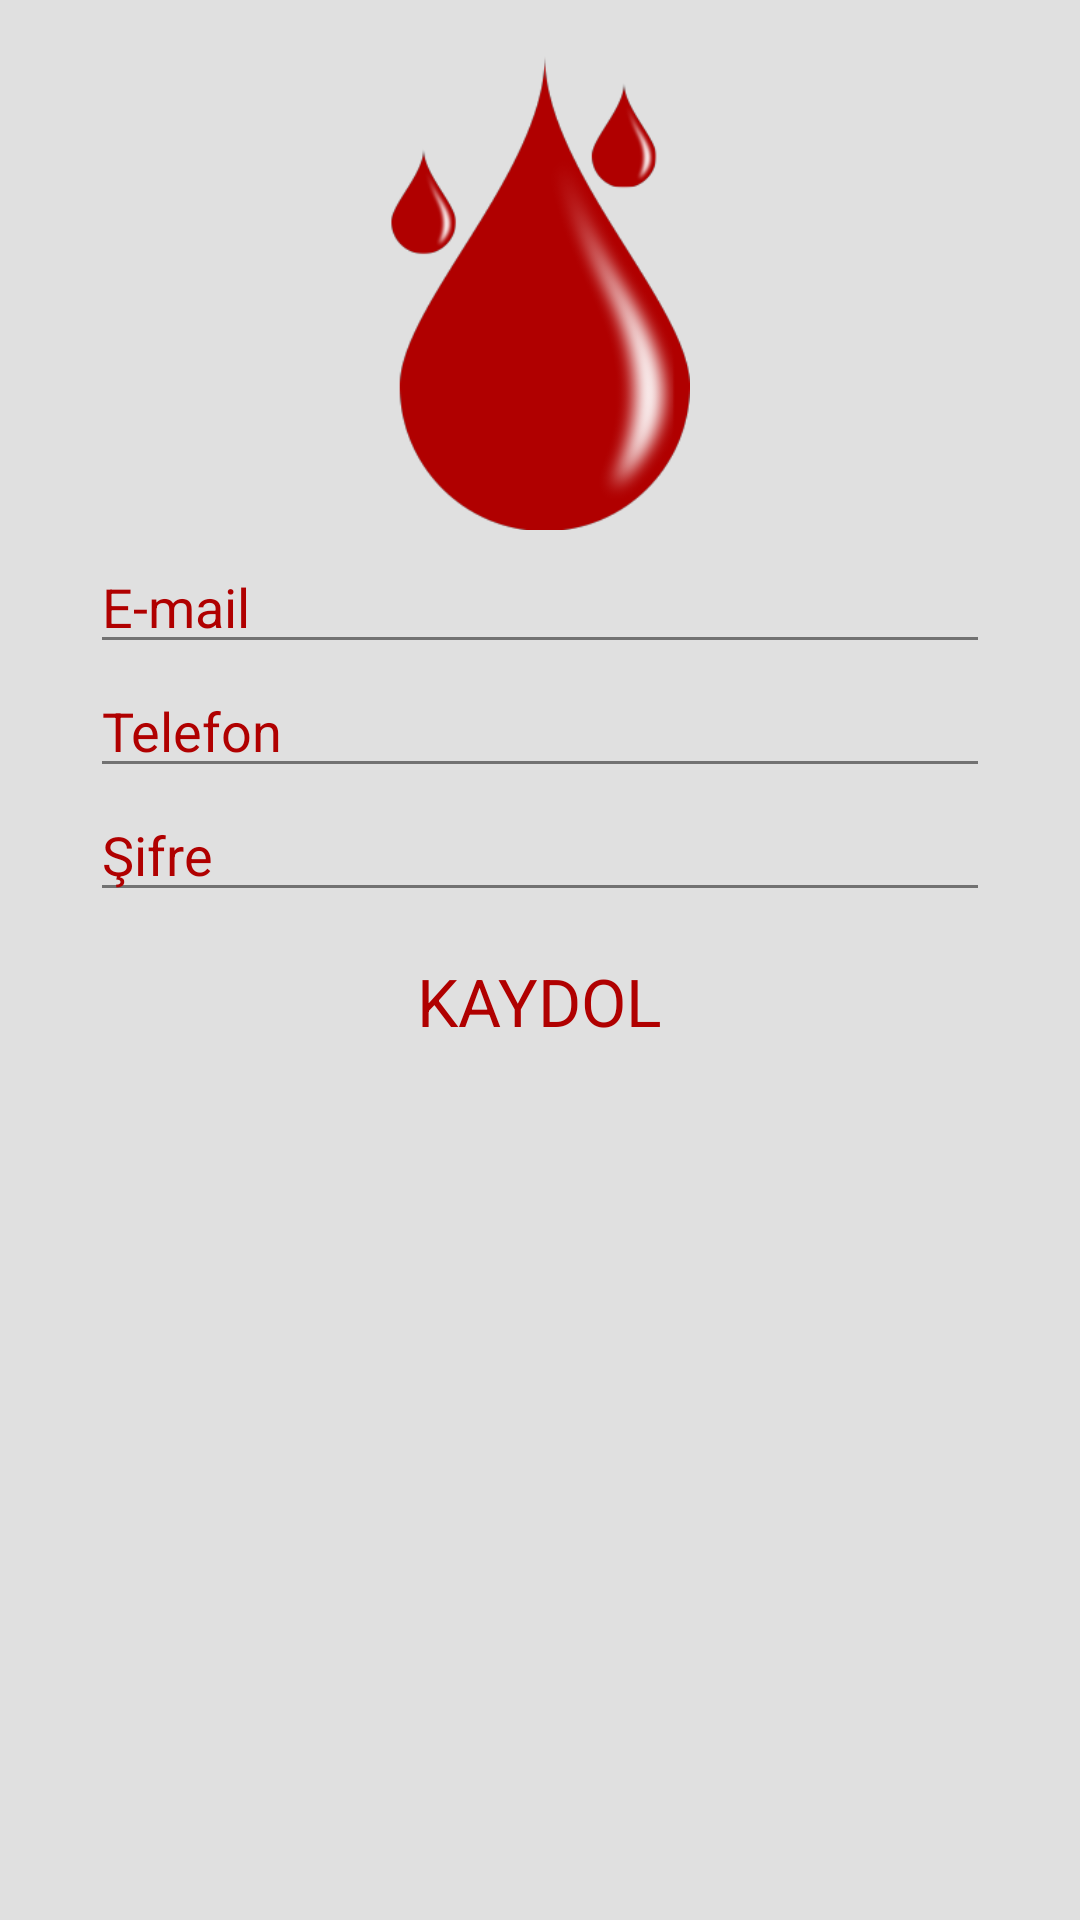

Reconstruct the res/layout file that produces this screen, plus the resources it refers to.
<!-- AndroidManifest.xml: application theme AppTheme -->
<!-- res/layout/activity_signup.xml -->
<?xml version="1.0" encoding="utf-8"?>
<RelativeLayout xmlns:android="http://schemas.android.com/apk/res/android"
    android:layout_width="match_parent" android:layout_height="match_parent"
    android:background="#E0E0E0">

    <ImageView
        android:layout_width="100dp"
        android:layout_height="175dp"
        android:id="@+id/imageView"
        android:src="@drawable/icon"
        android:layout_marginTop="10dp"
        android:layout_alignParentTop="true"
        android:layout_centerHorizontal="true" />

    <EditText
        android:hint="E-mail"
        android:textColor="#B00000"
        android:textColorHighlight="#B00000"
        android:layout_width="300dp"
        android:layout_height="wrap_content"
        android:inputType="textEmailAddress"
        android:ems="10"
        android:id="@+id/editText1"
        android:layout_alignTop="@+id/imageView"
        android:layout_centerHorizontal="true"
        android:layout_marginTop="170dp"
        android:textColorHint="#B00000"
        android:textColorLink="#B00000" />

    <EditText
        android:hint="Şifre"
        android:textColorHighlight="#B00000"
        android:textColor="#B00000"
        android:layout_width="300dp"
        android:layout_height="wrap_content"
        android:inputType="textPassword"
        android:ems="10"
        android:id="@+id/editText2"
        android:textColorHint="#B00000"
        android:textColorLink="#B00000"
        android:layout_below="@+id/editText3"
        android:layout_centerHorizontal="true" />

    <EditText
        android:hint="Telefon"
        android:textColorHighlight="#B00000"
        android:textColor="#B00000"
        android:layout_width="wrap_content"
        android:layout_height="wrap_content"
        android:inputType="phone"
        android:ems="10"
        android:id="@+id/editText3"
        android:layout_below="@+id/editText1"
        android:textColorHint="#B00000"
        android:textColorLink="#B00000"
        android:layout_alignStart="@+id/editText1"
        android:layout_alignEnd="@+id/editText1" />

    <TextView
        android:layout_width="wrap_content"
        android:layout_height="wrap_content"
        android:textColor="#B00000"
        android:textAppearance="?android:attr/textAppearanceLarge"
        android:text="KAYDOL"
        android:id="@+id/textView"
        android:layout_marginTop="15dp"
        android:layout_below="@+id/editText2"
        android:layout_centerHorizontal="true" />


</RelativeLayout>
<!-- resources referenced by this layout -->
<resources>
  <!-- drawable icon: png bitmap (drawable, 17600 bytes) -->
  <style name="AppTheme" parent="Theme.AppCompat.Light.NoActionBar">
          <item name="colorPrimary">@color/colorPrimary</item>
          <item name="colorPrimaryDark">@color/colorPrimaryDark</item>
          <item name="colorAccent">@color/colorAccent</item>
          <item name="android:textColorPrimary">@color/textColorPrimary</item>
          <item name="android:textColorSecondary">@color/textColorSecondary</item>
          <item name="windowActionBar">false</item>
      </style>
  <color name="colorPrimary">#C62828</color>
  <color name="colorPrimaryDark">#B71C1C</color>
  <color name="colorAccent">#B00000</color>
  <color name="textColorPrimary">#212121</color>
  <color name="textColorSecondary">#727272</color>
</resources>
